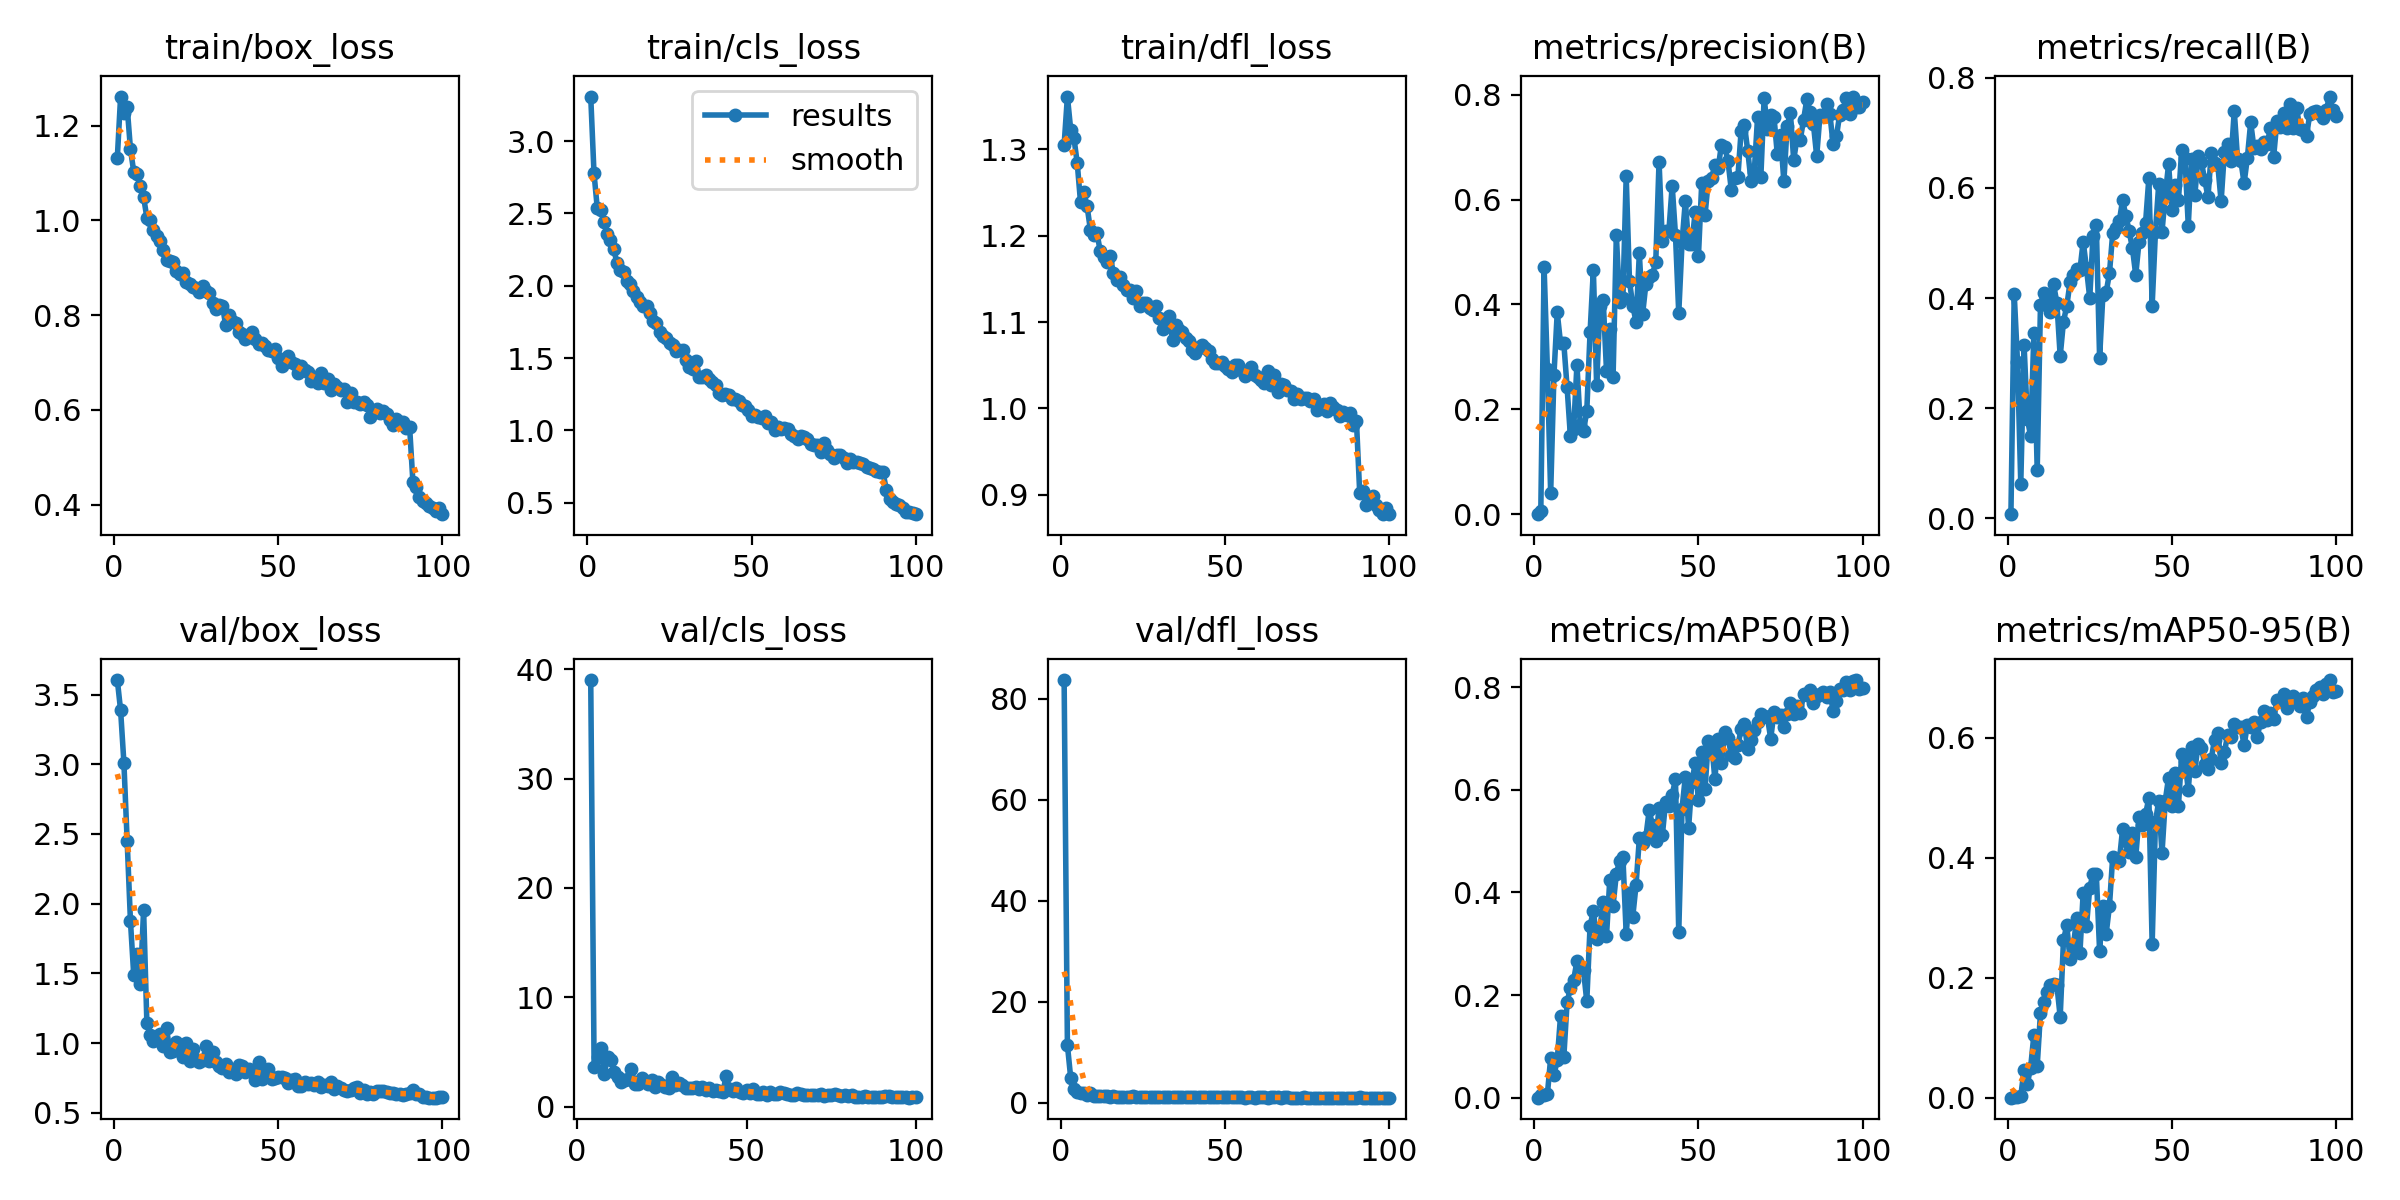

The file beside this chart, header and first rows:
epoch, train/box_loss, train/cls_loss, train/dfl_loss, metrics/precision(B), metrics/recall(B), metrics/mAP50(B), metrics/mAP50-95(B), val/box_loss, val/cls_loss, val/dfl_loss, lr/pg0, lr/pg1, lr/pg2
1, 1.133, 3.308, 1.305, 2e-05, 0.00783, 1e-05, 0, 3.604, inf, 83.66, 0.07075, 0.00325, 0.00325
2, 1.262, 2.778, 1.361, 0.00643, 0.4077, 0.00441, 0.00125, 3.386, inf, 11.37, 0.04068, 0.006518, 0.006518
3, 1.226, 2.535, 1.323, 0.4708, 0.2846, 0.00475, 0.00138, 3.012, inf, 4.904, 0.01055, 0.00972, 0.00972
4, 1.24, 2.522, 1.313, 0.2777, 0.06313, 0.00636, 0.00264, 2.446, 39.01, 2.776, 0.009703, 0.009703, 0.009703
5, 1.151, 2.444, 1.284, 0.04, 0.3154, 0.07741, 0.04688, 1.873, 3.603, 2.033, 0.009703, 0.009703, 0.009703
6, 1.103, 2.357, 1.238, 0.2656, 0.181, 0.04421, 0.02332, 1.485, 4.532, 1.864, 0.009604, 0.009604, 0.009604
7, 1.097, 2.32, 1.25, 0.3848, 0.1495, 0.07318, 0.05027, 1.638, 5.405, 1.807, 0.009505, 0.009505, 0.009505
8, 1.072, 2.251, 1.234, 0.3263, 0.3373, 0.1588, 0.1052, 1.424, 3.022, 1.566, 0.009406, 0.009406, 0.009406
9, 1.049, 2.159, 1.207, 0.3261, 0.08741, 0.07838, 0.05284, 1.955, 4.531, 1.977, 0.009307, 0.009307, 0.009307
10, 1.006, 2.107, 1.201, 0.242, 0.3883, 0.1858, 0.1417, 1.143, 4.248, 1.283, 0.009208, 0.009208, 0.009208
11, 1.001, 2.097, 1.203, 0.1496, 0.4094, 0.2139, 0.1603, 1.061, 3.126, 1.311, 0.009109, 0.009109, 0.009109
12, 0.9808, 2.035, 1.182, 0.163, 0.3966, 0.2296, 0.1763, 1.018, 2.725, 1.226, 0.00901, 0.00901, 0.00901
13, 0.9679, 2.009, 1.176, 0.2848, 0.3747, 0.2662, 0.1883, 1.049, 2.228, 1.214, 0.008911, 0.008911, 0.008911
14, 0.9566, 1.963, 1.17, 0.1709, 0.4248, 0.2543, 0.19, 1.065, 2.442, 1.265, 0.008812, 0.008812, 0.008812
15, 0.9379, 1.923, 1.176, 0.1585, 0.3906, 0.2483, 0.1872, 0.978, 2.535, 1.175, 0.008713, 0.008713, 0.008713
16, 0.9172, 1.888, 1.157, 0.1968, 0.2945, 0.1879, 0.1346, 1.105, 3.445, 1.313, 0.008614, 0.008614, 0.008614
17, 0.9142, 1.858, 1.149, 0.3466, 0.3574, 0.3349, 0.2625, 0.9344, 2.106, 1.181, 0.008515, 0.008515, 0.008515
18, 0.9126, 1.861, 1.153, 0.4659, 0.3856, 0.3638, 0.2875, 0.9425, 2.035, 1.147, 0.008416, 0.008416, 0.008416
19, 0.8928, 1.812, 1.143, 0.2454, 0.4284, 0.3093, 0.2317, 1.008, 2.647, 1.178, 0.008317, 0.008317, 0.008317
20, 0.8878, 1.756, 1.137, 0.3963, 0.4412, 0.3302, 0.2514, 0.9787, 2.34, 1.171, 0.008218, 0.008218, 0.008218
21, 0.8897, 1.742, 1.137, 0.4079, 0.4523, 0.3814, 0.2994, 0.9019, 2.053, 1.135, 0.008119, 0.008119, 0.008119
22, 0.8705, 1.68, 1.128, 0.2734, 0.4502, 0.315, 0.2405, 1, 2.447, 1.198, 0.00802, 0.00802, 0.00802
23, 0.8654, 1.655, 1.136, 0.3524, 0.5026, 0.4251, 0.3417, 0.8739, 1.8, 1.116, 0.007921, 0.007921, 0.007921
24, 0.8591, 1.637, 1.119, 0.2611, 0.4544, 0.3745, 0.2863, 0.9554, 2.242, 1.139, 0.007822, 0.007822, 0.007822
25, 0.8573, 1.602, 1.122, 0.532, 0.3999, 0.4362, 0.3501, 0.8761, 1.967, 1.117, 0.007723, 0.007723, 0.007723
26, 0.8488, 1.589, 1.121, 0.4037, 0.5134, 0.4619, 0.3736, 0.8667, 1.819, 1.125, 0.007624, 0.007624, 0.007624
27, 0.8616, 1.551, 1.117, 0.4127, 0.5319, 0.4686, 0.3728, 0.8753, 1.732, 1.122, 0.007525, 0.007525, 0.007525
28, 0.851, 1.558, 1.114, 0.6445, 0.2914, 0.3194, 0.2448, 0.9781, 2.731, 1.168, 0.007426, 0.007426, 0.007426
29, 0.8478, 1.558, 1.119, 0.4445, 0.4058, 0.3996, 0.319, 0.873, 1.947, 1.108, 0.007327, 0.007327, 0.007327
30, 0.8267, 1.489, 1.105, 0.3976, 0.4105, 0.353, 0.2735, 0.9381, 2.179, 1.126, 0.007228, 0.007228, 0.007228
31, 0.8128, 1.441, 1.092, 0.3666, 0.4449, 0.4146, 0.32, 0.8655, 2.021, 1.087, 0.007129, 0.007129, 0.007129
32, 0.8225, 1.424, 1.103, 0.4971, 0.5186, 0.5054, 0.4022, 0.8385, 1.696, 1.058, 0.00703, 0.00703, 0.00703
33, 0.8197, 1.483, 1.107, 0.3816, 0.5272, 0.4956, 0.3943, 0.8188, 1.749, 1.062, 0.006931, 0.006931, 0.006931
34, 0.7787, 1.369, 1.079, 0.4394, 0.5397, 0.509, 0.3944, 0.8488, 1.719, 1.104, 0.006832, 0.006832, 0.006832
35, 0.8009, 1.37, 1.096, 0.4529, 0.5776, 0.5603, 0.4481, 0.792, 1.774, 1.053, 0.006733, 0.006733, 0.006733
36, 0.7878, 1.384, 1.091, 0.457, 0.5494, 0.5309, 0.4284, 0.8016, 1.649, 1.05, 0.006634, 0.006634, 0.006634
37, 0.783, 1.358, 1.089, 0.4809, 0.5214, 0.4998, 0.4093, 0.7803, 1.758, 1.043, 0.006535, 0.006535, 0.006535
38, 0.7636, 1.336, 1.081, 0.6724, 0.4905, 0.5656, 0.4407, 0.8393, 1.548, 1.096, 0.006436, 0.006436, 0.006436
39, 0.7605, 1.313, 1.078, 0.52, 0.4418, 0.5112, 0.4008, 0.8345, 1.715, 1.097, 0.006337, 0.006337, 0.006337
40, 0.7487, 1.258, 1.068, 0.5397, 0.5018, 0.5768, 0.4684, 0.7954, 1.476, 1.052, 0.006238, 0.006238, 0.006238
41, 0.7532, 1.247, 1.064, 0.5401, 0.5181, 0.5689, 0.4541, 0.8138, 1.565, 1.092, 0.006139, 0.006139, 0.006139
42, 0.7644, 1.249, 1.071, 0.6263, 0.5367, 0.5905, 0.473, 0.8003, 1.468, 1.045, 0.00604, 0.00604, 0.00604
43, 0.7496, 1.247, 1.073, 0.5331, 0.6179, 0.6206, 0.5, 0.7326, 1.323, 1.012, 0.005941, 0.005941, 0.005941
44, 0.7401, 1.216, 1.069, 0.383, 0.3864, 0.3223, 0.2562, 0.8655, 2.807, 1.107, 0.005842, 0.005842, 0.005842
45, 0.7409, 1.215, 1.066, 0.5182, 0.5196, 0.5637, 0.4597, 0.7402, 1.642, 1.029, 0.005743, 0.005743, 0.005743
46, 0.7344, 1.206, 1.058, 0.5969, 0.6067, 0.6255, 0.4951, 0.7751, 1.413, 1.046, 0.005644, 0.005644, 0.005644
47, 0.7263, 1.173, 1.052, 0.5154, 0.5205, 0.5261, 0.4078, 0.8122, 1.707, 1.061, 0.005545, 0.005545, 0.005545
48, 0.7243, 1.166, 1.053, 0.5159, 0.5873, 0.616, 0.4957, 0.7437, 1.32, 1.014, 0.005446, 0.005446, 0.005446
49, 0.7275, 1.138, 1.053, 0.5766, 0.6427, 0.6515, 0.534, 0.7456, 1.247, 1.034, 0.005347, 0.005347, 0.005347
50, 0.7101, 1.1, 1.049, 0.4928, 0.5604, 0.5795, 0.4857, 0.7565, 1.56, 1.054, 0.005248, 0.005248, 0.005248
51, 0.6929, 1.11, 1.046, 0.6315, 0.6044, 0.6745, 0.5408, 0.7571, 1.255, 1.039, 0.005149, 0.005149, 0.005149
52, 0.706, 1.095, 1.042, 0.5702, 0.5774, 0.6023, 0.4864, 0.749, 1.575, 1.028, 0.00505, 0.00505, 0.00505
53, 0.7136, 1.088, 1.05, 0.6362, 0.6691, 0.6954, 0.5729, 0.7145, 1.165, 1.005, 0.004951, 0.004951, 0.004951
54, 0.7001, 1.099, 1.05, 0.6407, 0.6542, 0.692, 0.5613, 0.7367, 1.173, 1.012, 0.004852, 0.004852, 0.004852
55, 0.6976, 1.054, 1.045, 0.6661, 0.5312, 0.6208, 0.5131, 0.7403, 1.358, 1.02, 0.004753, 0.004753, 0.004753
56, 0.6786, 1.06, 1.037, 0.6596, 0.6522, 0.6993, 0.585, 0.6931, 1.105, 0.9908, 0.004654, 0.004654, 0.004654
57, 0.6916, 1.004, 1.042, 0.7048, 0.5865, 0.6518, 0.5454, 0.695, 1.342, 0.9945, 0.004555, 0.004555, 0.004555
58, 0.6839, 1.025, 1.048, 0.7004, 0.6578, 0.7122, 0.5903, 0.7202, 1.118, 1.007, 0.004456, 0.004456, 0.004456
59, 0.6795, 1.011, 1.038, 0.6733, 0.6462, 0.7013, 0.5836, 0.7063, 1.173, 0.9898, 0.004357, 0.004357, 0.004357
60, 0.6603, 1.018, 1.036, 0.6184, 0.6149, 0.6687, 0.5572, 0.7105, 1.346, 1.003, 0.004258, 0.004258, 0.004258
... 40 more rows
